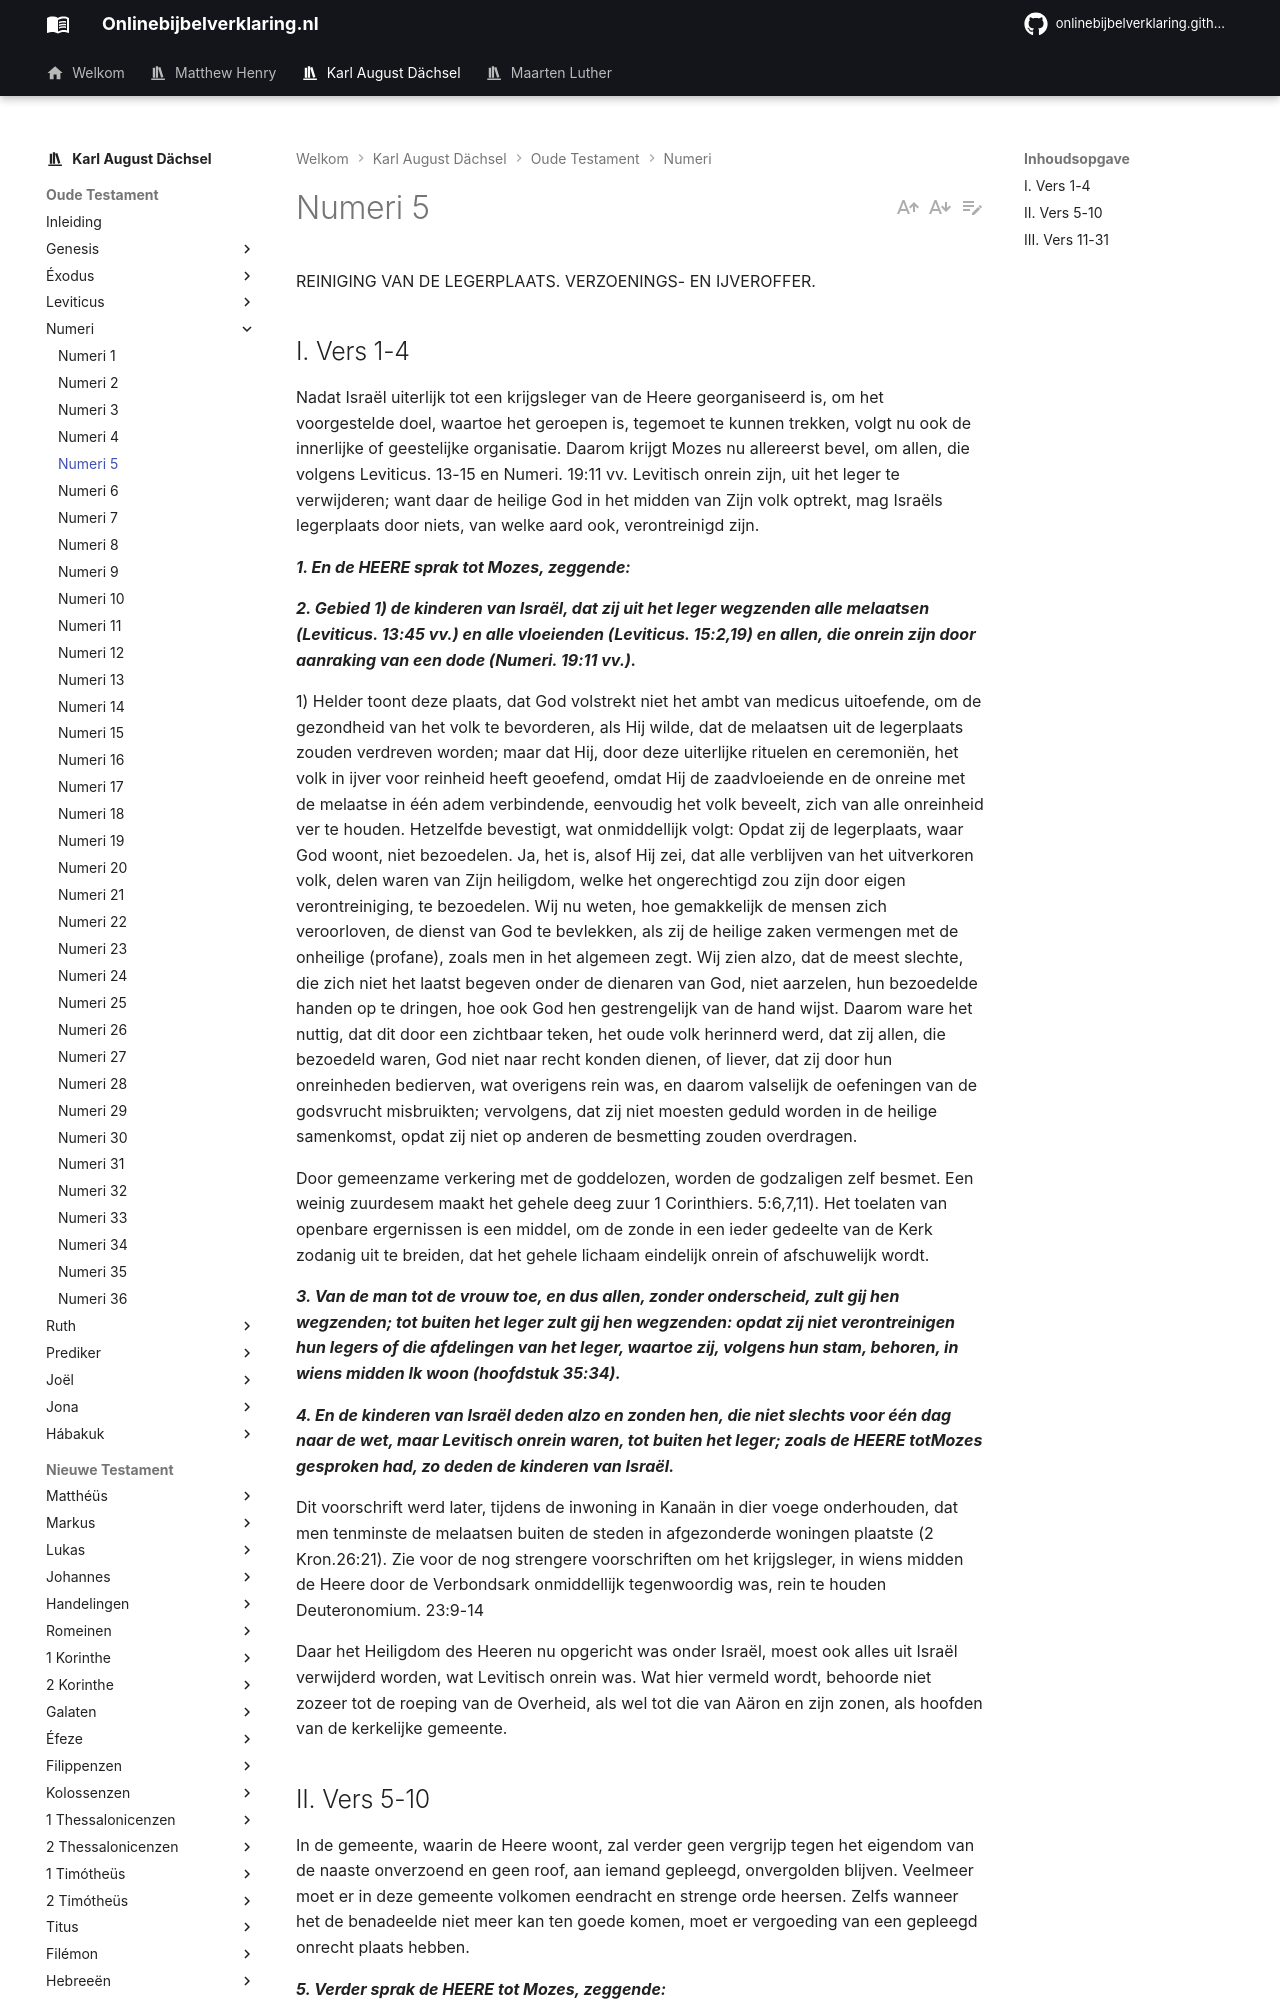

repository: onlinebijbelverklaring/dev-preview · page: karlaugustdachsel/Numeri/Numeri5/index.html · generator: mkdocs

REINIGING VAN DE LEGERPLAATS. VERZOENINGS- EN IJVEROFFER.

## I. Vers 1-4
Nadat Israël uiterlijk tot een krijgsleger van de Heere georganiseerd is, om het voorgestelde doel, waartoe het geroepen is, tegemoet te kunnen trekken, volgt nu ook de innerlijke of geestelijke organisatie. Daarom krijgt Mozes nu allereerst bevel, om allen, die volgens Leviticus. 13-15 en Numeri. 19:11 vv. Levitisch onrein zijn, uit het leger te verwijderen; want daar de heilige God in het midden van Zijn volk optrekt, mag Israëls legerplaats door niets, van welke aard ook, verontreinigd zijn.

***1. En de HEERE sprak tot Mozes, zeggende:***

***2. Gebied 1) de kinderen van Israël, dat zij uit het leger wegzenden alle melaatsen (Leviticus. 13:45 vv.) en alle vloeienden (Leviticus. 15:2,19) en allen, die onrein zijn door aanraking van een dode (Numeri. 19:11 vv.).***

1) Helder toont deze plaats, dat God volstrekt niet het ambt van medicus uitoefende, om de gezondheid van het volk te bevorderen, als Hij wilde, dat de melaatsen uit de legerplaats zouden verdreven worden; maar dat Hij, door deze uiterlijke rituelen en ceremoniën, het volk in ijver voor reinheid heeft geoefend, omdat Hij de zaadvloeiende en de onreine met de melaatse in één adem verbindende, eenvoudig het volk beveelt, zich van alle onreinheid ver te houden. Hetzelfde bevestigt, wat onmiddellijk volgt: Opdat zij de legerplaats, waar God woont, niet bezoedelen. Ja, het is, alsof Hij zei, dat alle verblijven van het uitverkoren volk, delen waren van Zijn heiligdom, welke het ongerechtigd zou zijn door eigen verontreiniging, te bezoedelen. Wij nu weten, hoe gemakkelijk de mensen zich veroorloven, de dienst van God te bevlekken, als zij de heilige zaken vermengen met de onheilige (profane), zoals men in het algemeen zegt. Wij zien alzo, dat de meest slechte, die zich niet het laatst begeven onder de dienaren van God, niet aarzelen, hun bezoedelde handen op te dringen, hoe ook God hen gestrengelijk van de hand wijst. Daarom ware het nuttig, dat dit door een zichtbaar teken, het oude volk herinnerd werd, dat zij allen, die bezoedeld waren, God niet naar recht konden dienen, of liever, dat zij door hun onreinheden bedierven, wat overigens rein was, en daarom valselijk de oefeningen van de godsvrucht misbruikten; vervolgens, dat zij niet moesten geduld worden in de heilige samenkomst, opdat zij niet op anderen de besmetting zouden overdragen.

Door gemeenzame verkering met de goddelozen, worden de godzaligen zelf besmet. Een weinig zuurdesem maakt het gehele deeg zuur 1 Corinthiers. 5:6,7,11). Het toelaten van openbare ergernissen is een middel, om de zonde in een ieder gedeelte van de Kerk zodanig uit te breiden, dat het gehele lichaam eindelijk onrein of afschuwelijk wordt.

***3. Van de man tot de vrouw toe, en dus allen, zonder onderscheid, zult gij hen wegzenden; tot buiten het leger zult gij hen wegzenden: opdat zij niet verontreinigen hun legers of die afdelingen van het leger, waartoe zij, volgens hun stam, behoren, in wiens midden Ik woon (hoofdstuk 35:34).***

***4. En de kinderen van Israël deden alzo en zonden hen, die niet slechts voor één dag naar de wet, maar Levitisch onrein waren, tot buiten het leger; zoals de HEERE totMozes gesproken had, zo deden de kinderen van Israël.***

Dit voorschrift werd later, tijdens de inwoning in Kanaän in dier voege onderhouden, dat men tenminste de melaatsen buiten de steden in afgezonderde woningen plaatste (2 Kron.26:21). Zie voor de nog strengere voorschriften om het krijgsleger, in wiens midden de Heere door de Verbondsark onmiddellijk tegenwoordig was, rein te houden Deuteronomium. 23:9-14

Daar het Heiligdom des Heeren nu opgericht was onder Israël, moest ook alles uit Israël verwijderd worden, wat Levitisch onrein was. Wat hier vermeld wordt, behoorde niet zozeer tot de roeping van de Overheid, als wel tot die van Aäron en zijn zonen, als hoofden van de kerkelijke gemeente.
